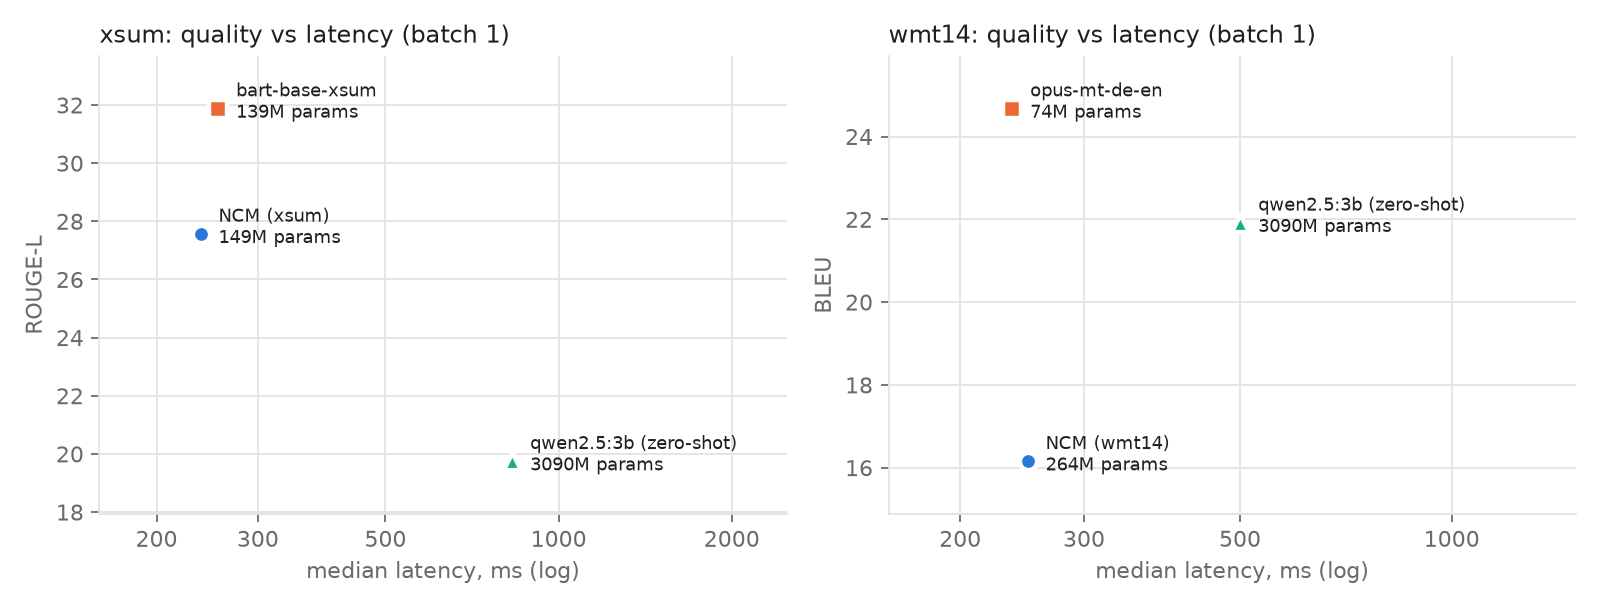

Data behind this chart, as committed beside it:
task, system, params_M, n, rouge1, rouge2, rougeL, output_words, latency_p50_ms, latency_p95_ms, bleu, chrf
xsum, NCM (xsum), 149, 100, 33.98, 12.59, 27.56, 21.1, 238.7, 296.6, , 
xsum, bart-base-xsum, 139, 100, 40.06, 16.13, 31.87, 18.6, 256.1, 341.9, , 
xsum, qwen2.5:3b (zero-shot), 3090, 100, 27.93, 6.7, 19.74, 24.4, 831.1, 1121, , 
wmt14, NCM (wmt14), 264, 100, , , , 18.3, 249.6, 295.3, 16.15, 44.7
wmt14, opus-mt-de-en, 74, 100, , , , 18.9, 237.3, 490.7, 24.67, 53.82
wmt14, qwen2.5:3b (zero-shot), 3090, 100, , , , 18.5, 500.7, 886.2, 21.91, 51.35
